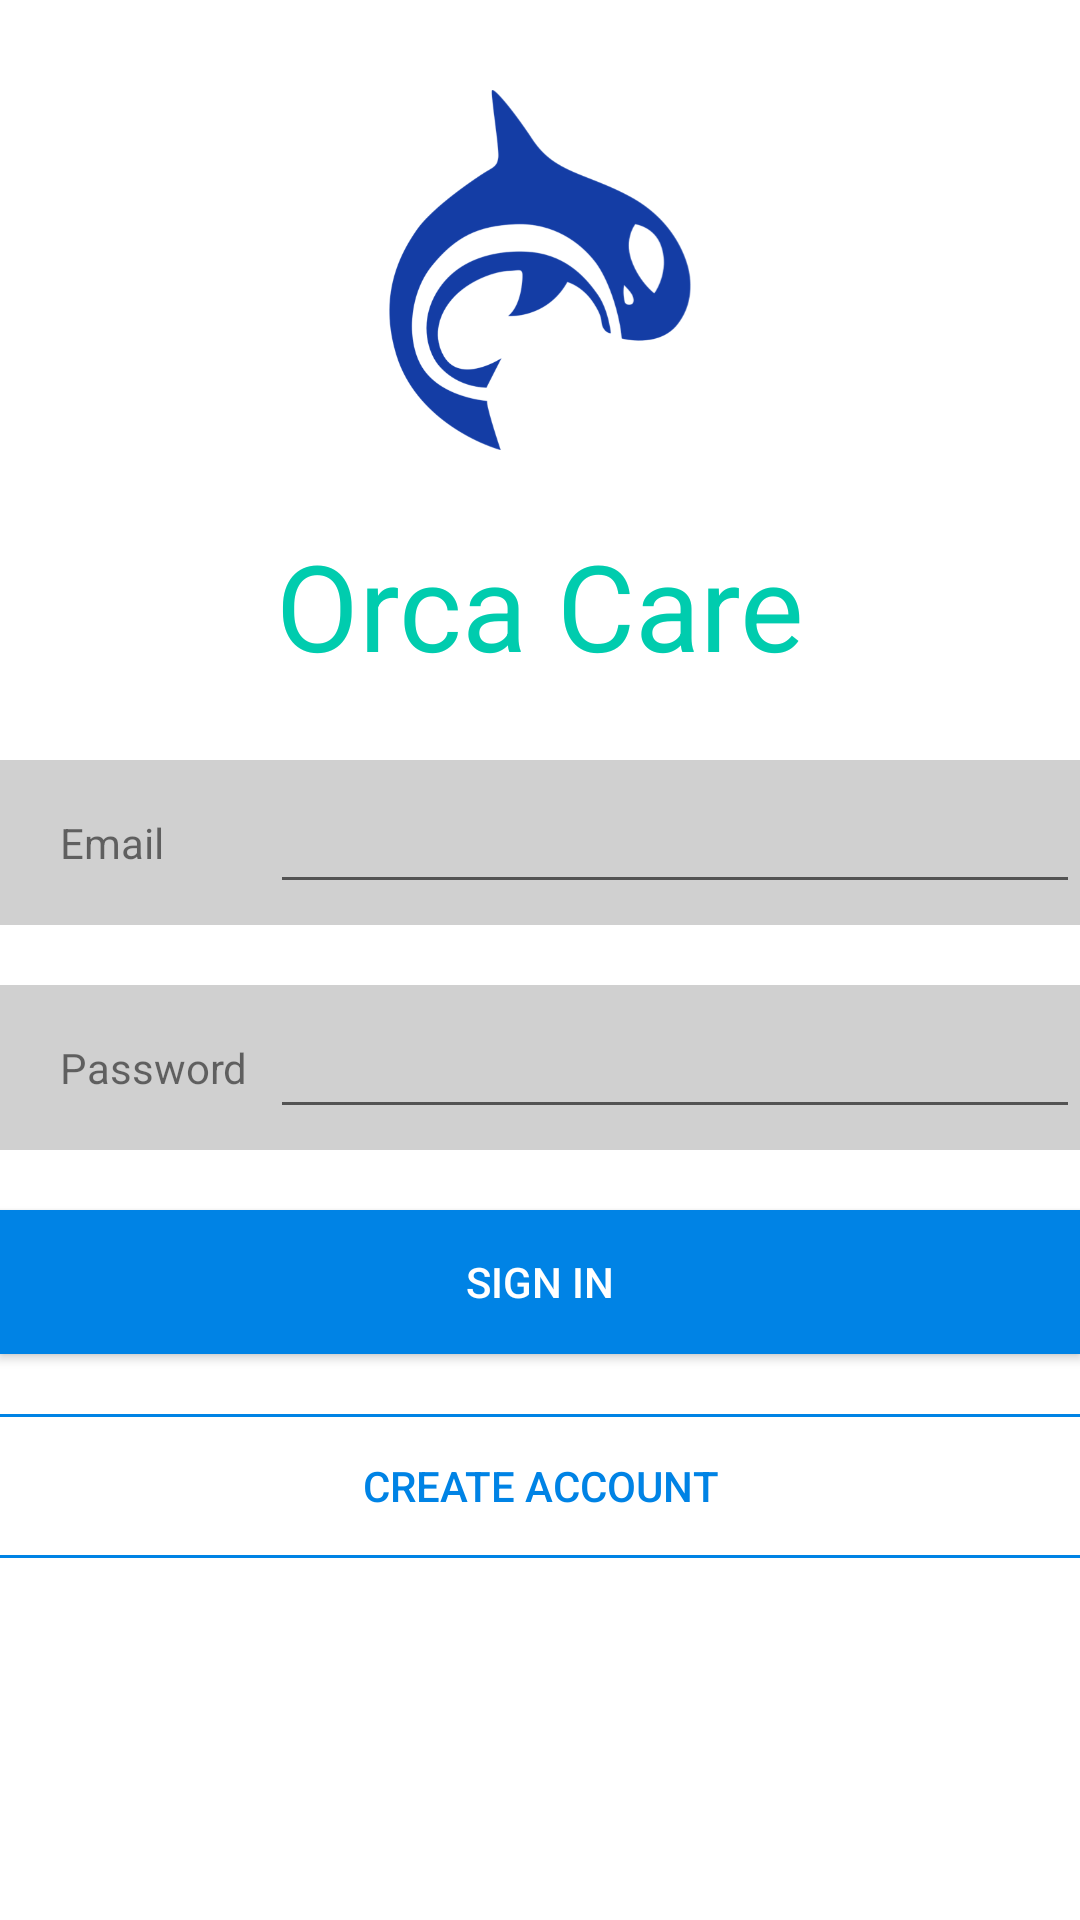

Layout XML and referenced resources for this Android screen:
<!-- AndroidManifest.xml: activity theme Theme.AppCompat.Light.NoActionBar -->
<!-- res/layout/fragment_main.xml -->
<RelativeLayout xmlns:android="http://schemas.android.com/apk/res/android"
    xmlns:tools="http://schemas.android.com/tools" android:layout_width="match_parent"
    android:layout_height="match_parent"
    tools:context=".MainActivity$PlaceholderFragment" android:background="#FFFFFF">


    <ImageView
        android:layout_width="120dp"
        android:layout_height="120dp"
        android:id="@+id/imageView"
        android:layout_centerHorizontal="true"
        android:layout_alignParentTop="true"
        android:layout_marginTop="30dp"
        android:contentDescription="logoImage"
        android:src="@drawable/bluewhale"/>

    <TextView
        android:id="@+id/titleView"
        android:layout_width="wrap_content"
        android:layout_height="wrap_content"
        android:textSize="40dp"
        android:text="Orca Care"
        android:layout_below="@+id/imageView"
        android:layout_centerHorizontal="true"
        android:layout_marginTop="25dp"
        android:textColor="#00CCAE"/>

    <RelativeLayout
        android:id="@+id/emailView"
        android:layout_width="fill_parent"
        android:layout_height="55dp"
        android:layout_below="@+id/titleView"
        android:background="#D0D0D0"
        android:layout_marginTop="25dp">
        <TextView
            android:id="@+id/emailTextView"
            android:layout_width="70dp"
            android:layout_height="wrap_content"
            android:textAppearance="?android:attr/textAppearanceSmall"
            android:text="Email"
            android:layout_alignParentStart="true"
            android:layout_centerVertical="true"
            android:layout_marginLeft="20dp"/>

        <EditText
            android:id="@+id/emailEditText"
            android:layout_width="match_parent"
            android:layout_height="wrap_content"
            android:inputType="textEmailAddress"
            android:ems="10"
            android:layout_centerVertical="true"
            android:layout_toEndOf="@+id/emailTextView" />
    </RelativeLayout>

    <RelativeLayout
        android:id="@+id/passwordView"
        android:layout_width="fill_parent"
        android:layout_height="55dp"
        android:layout_below="@+id/emailView"
        android:background="#D0D0D0"
        android:layout_marginTop="20dp">
        <TextView
            android:id="@+id/passwordTextView"
            android:layout_width="70dp"
            android:layout_height="wrap_content"
            android:textAppearance="?android:attr/textAppearanceSmall"
            android:text="Password"
            android:layout_alignParentStart="true"
            android:layout_centerVertical="true"
            android:layout_marginLeft="20dp"/>

        <EditText
            android:id="@+id/passwordEditText"
            android:layout_width="match_parent"
            android:layout_height="wrap_content"
            android:inputType="textEmailAddress"
            android:ems="10"
            android:layout_centerVertical="true"
            android:layout_toEndOf="@+id/passwordTextView" />
    </RelativeLayout>

    <Button
        android:id="@+id/submitButton"
        android:layout_width="match_parent"
        android:layout_height="wrap_content"
        android:text="Sign In"
        android:layout_below="@+id/passwordView"
        android:layout_marginTop="20dp"
        android:background="#0083E5"
        android:textColor="#ffffff"/>

    <Button
        android:layout_width="match_parent"
        android:layout_height="wrap_content"
        android:text="Create Account"
        android:id="@+id/createAccountButton"
        android:layout_below="@+id/submitButton"
        android:layout_centerHorizontal="true"
        android:layout_marginTop="20dp"
        android:layout_marginLeft="-4px"
        android:layout_marginRight="-4px"
        android:background="@drawable/border_button"
        android:textColor="#0083E5"/>

</RelativeLayout>
<!-- resources referenced by this layout -->
<resources>
  <!-- drawable bluewhale: png bitmap (drawable, 50252 bytes) -->
  <!-- drawable border_button (drawable) -->
  <?xml version="1.0" encoding="utf-8"?>
  <shape xmlns:android="http://schemas.android.com/apk/res/android" android:shape="rectangle">
      <stroke android:width="3px" android:color="#0083E5" />
  
  </shape>
</resources>
